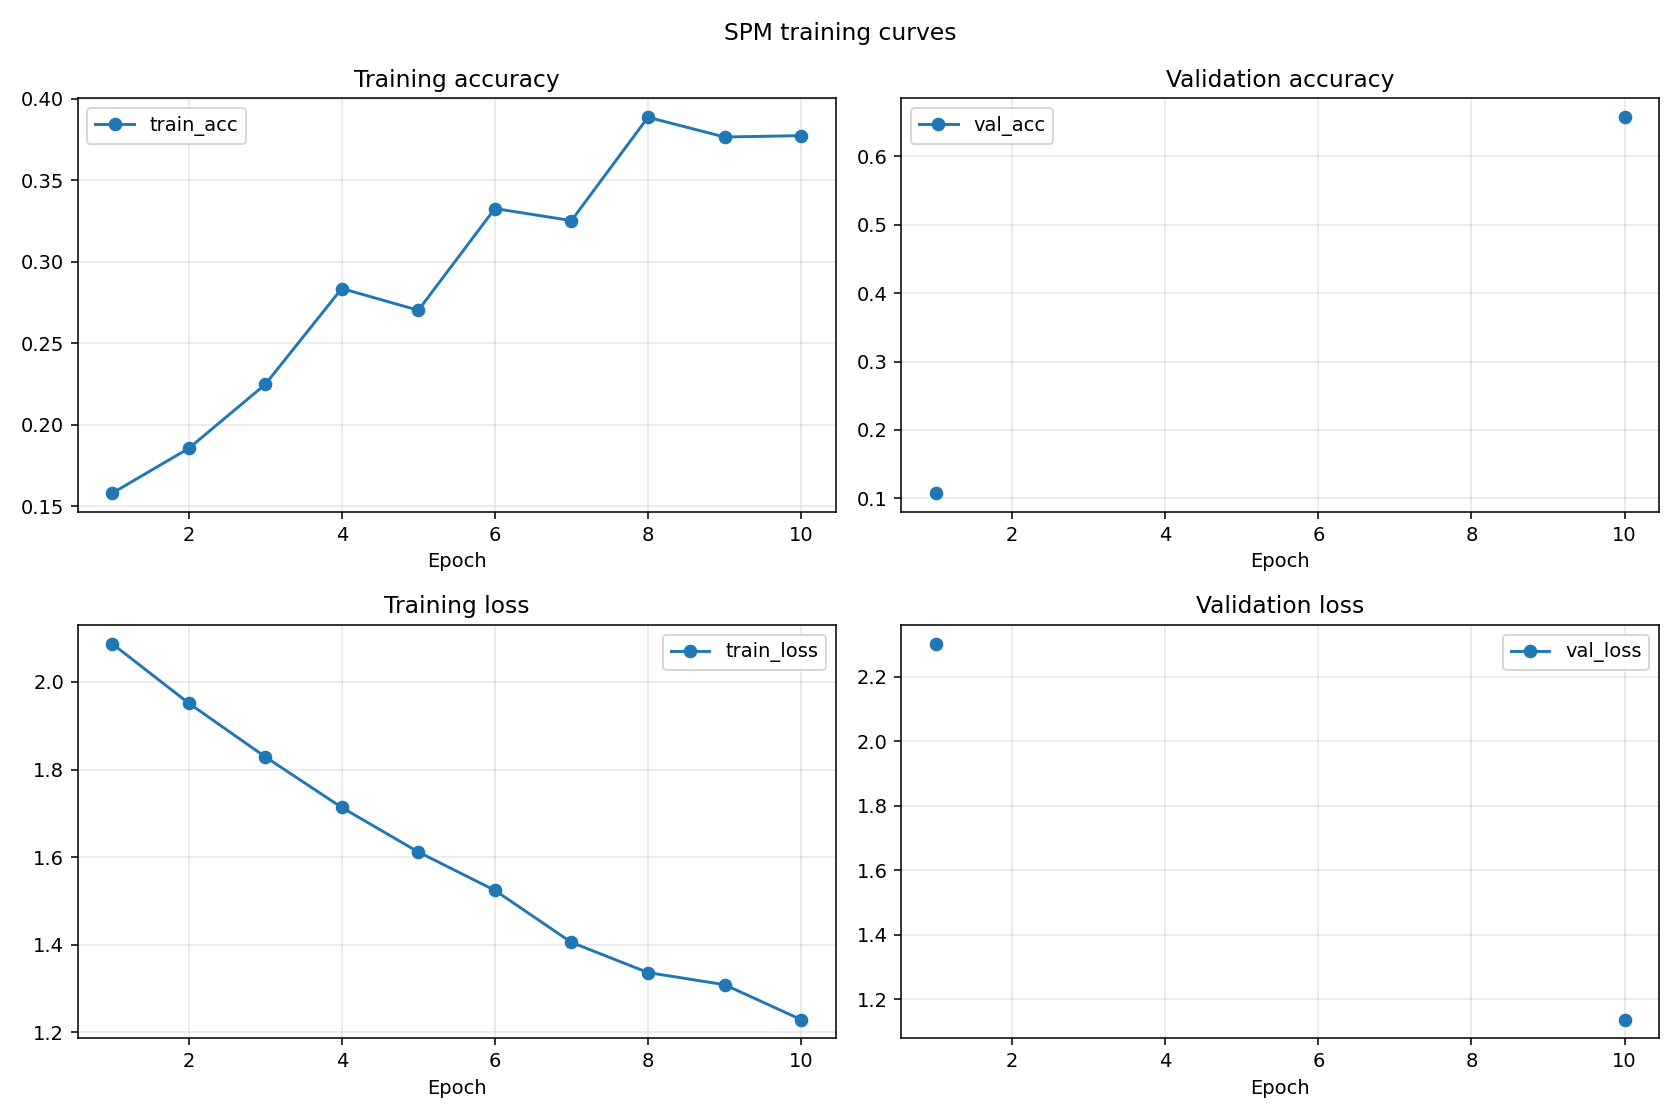

The file beside this chart, header and first rows:
epoch, train_acc, val_acc, train_loss, val_loss
1, 0.158, 0.1074, 2.087, 2.303
2, 0.1855, , 1.952, 
3, 0.2247, , 1.829, 
4, 0.2836, , 1.713, 
5, 0.2703, , 1.612, 
6, 0.3327, , 1.524, 
7, 0.3253, , 1.406, 
8, 0.3888, , 1.337, 
9, 0.3767, , 1.309, 
10, 0.3775, 0.6572, 1.229, 1.137
